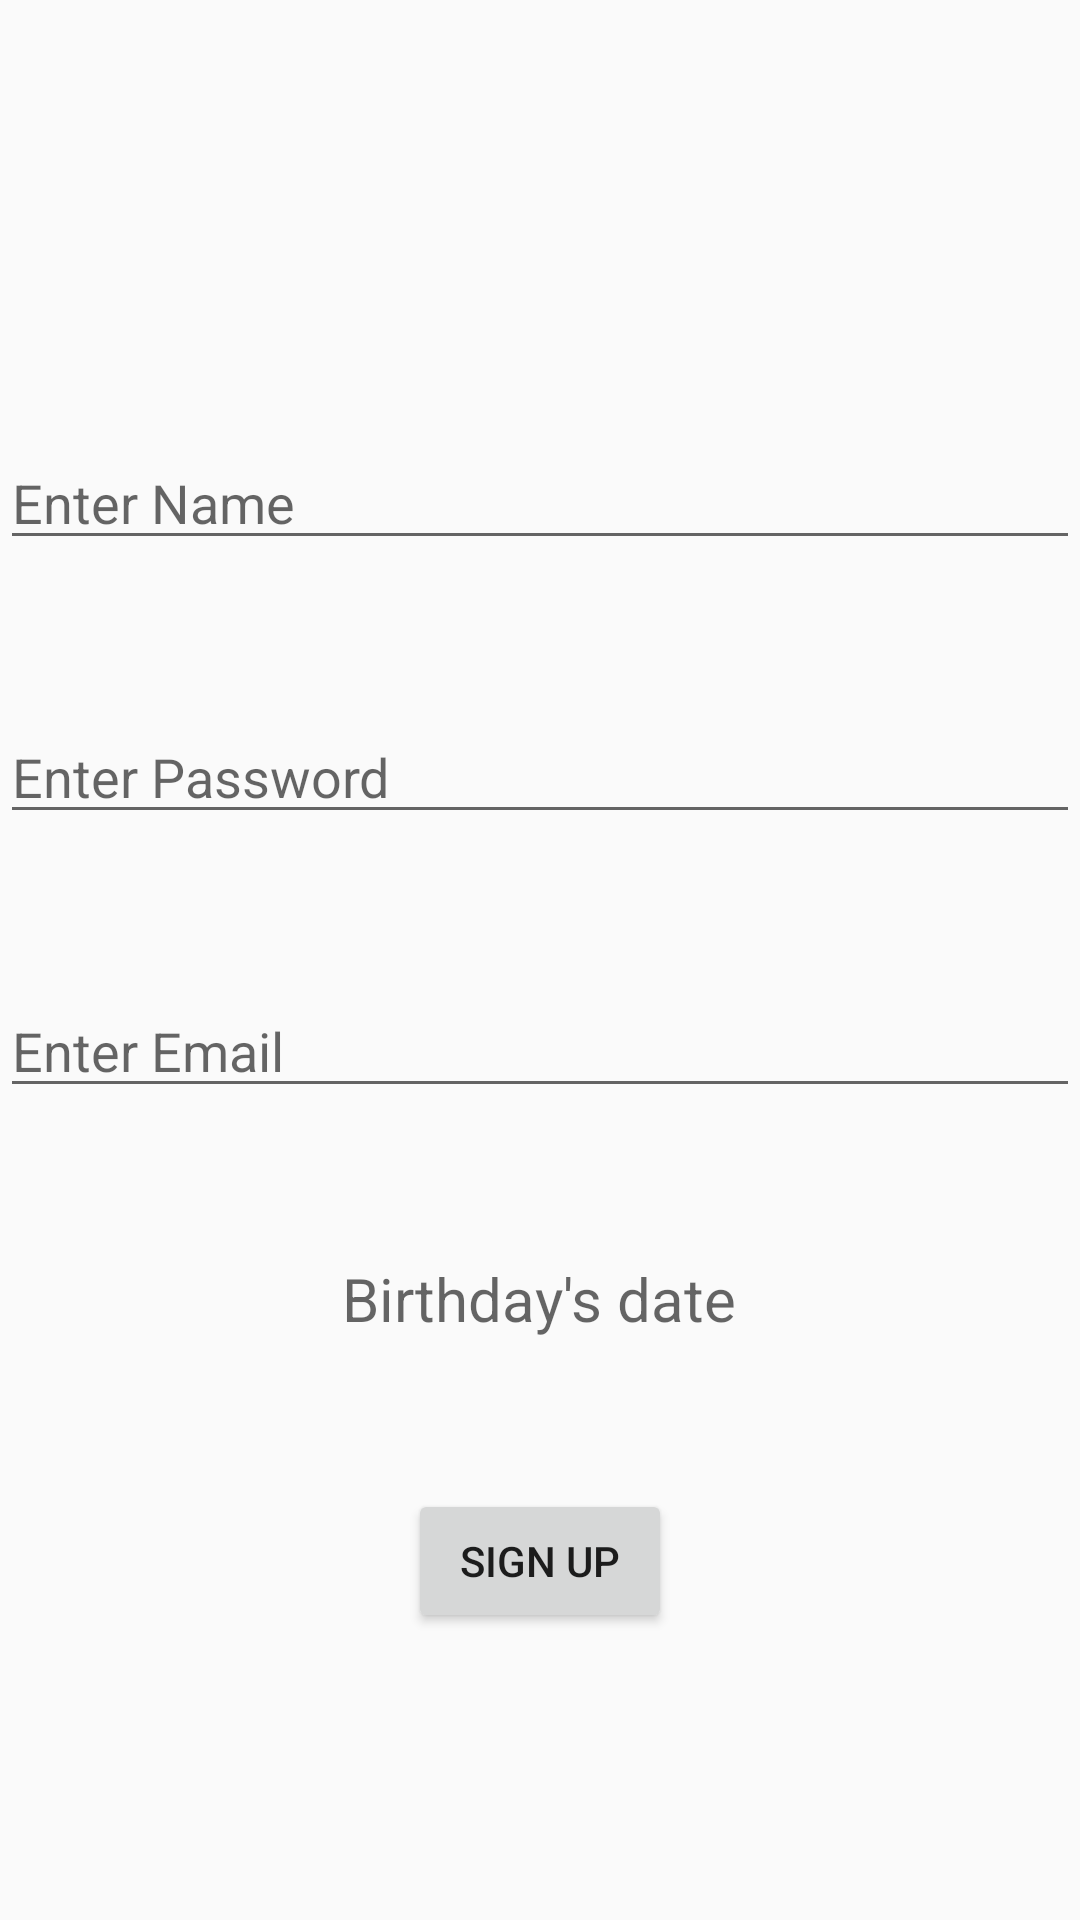

Produce the Android XML layout that renders to this screen, including the resource entries it uses.
<!-- AndroidManifest.xml: application theme AppTheme -->
<!-- res/layout/fragment_sign_up.xml -->
<?xml version="1.0" encoding="utf-8"?>
<RelativeLayout xmlns:android="http://schemas.android.com/apk/res/android"
    xmlns:app="http://schemas.android.com/apk/res-auto"
    xmlns:tools="http://schemas.android.com/tools"
    android:layout_width="match_parent"
    android:layout_height="match_parent"
    android:gravity="center"
    android:orientation="vertical"
    tools:context=".Ui.SignUpFragment">

    <EditText
        android:layout_width="match_parent"
        android:layout_height="wrap_content"
        android:layout_marginTop="50dp"
        android:hint="Enter Name"
        android:id="@+id/entername"
        />
    <EditText
        android:layout_width="match_parent"
        android:layout_height="wrap_content"
        android:layout_below="@+id/entername"
        android:layout_marginTop="50dp"
        android:hint="Enter Password"
        android:id="@+id/enterpassword"
        />
    <EditText
        android:layout_width="match_parent"
        android:layout_height="wrap_content"
        android:layout_below="@+id/enterpassword"
        android:layout_marginTop="50dp"
        android:hint="Enter Email"
        android:id="@+id/enteremail"
        />
    <TextView
        android:layout_width="wrap_content"
        android:layout_height="wrap_content"
        android:hint="Birthday's date"
        android:id="@+id/BirthdayDate"
        android:layout_below="@+id/enteremail"
        android:layout_centerHorizontal="true"
        android:layout_marginTop="50dp"
        android:textSize="20sp"
        />
    <Button
        android:id="@+id/signup"
        android:layout_width="wrap_content"
        android:layout_height="wrap_content"
        android:text="Sign Up"
        android:layout_below="@+id/BirthdayDate"
        android:layout_centerHorizontal="true"
        android:layout_marginTop="50dp"
        />
</RelativeLayout>
<!-- resources referenced by this layout -->
<resources>
  <style name="AppTheme" parent="Theme.AppCompat.Light.DarkActionBar">
          
          <item name="colorPrimary">@color/colorPrimary</item>
          <item name="colorPrimaryDark">@color/colorPrimaryDark</item>
          <item name="colorAccent">@color/colorAccent</item>
          
      </style>
  <color name="colorPrimary">#6200EE</color>
  <color name="colorPrimaryDark">#3700B3</color>
  <color name="colorAccent">#03DAC5</color>
</resources>
